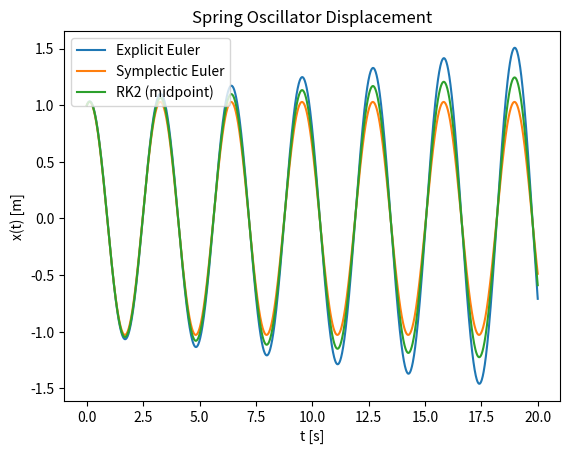
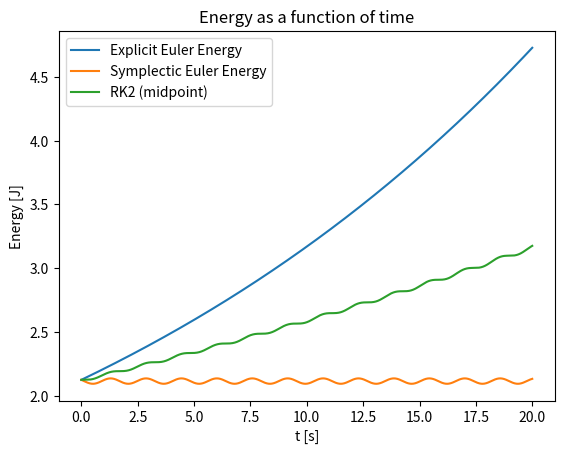
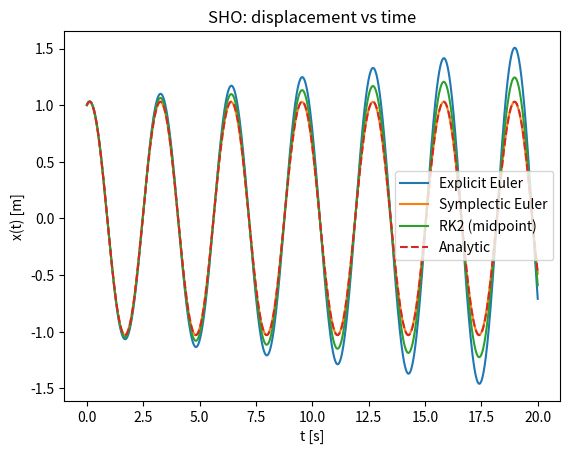
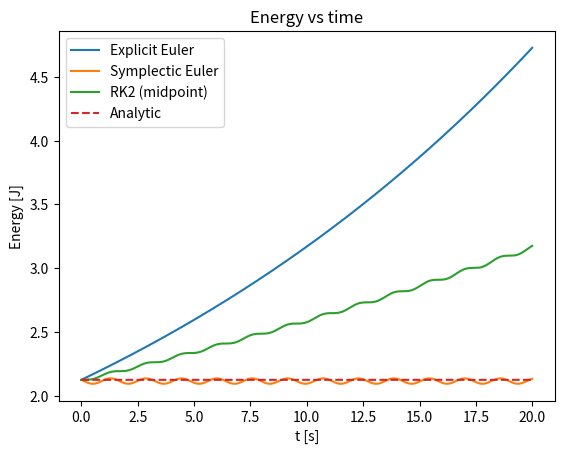
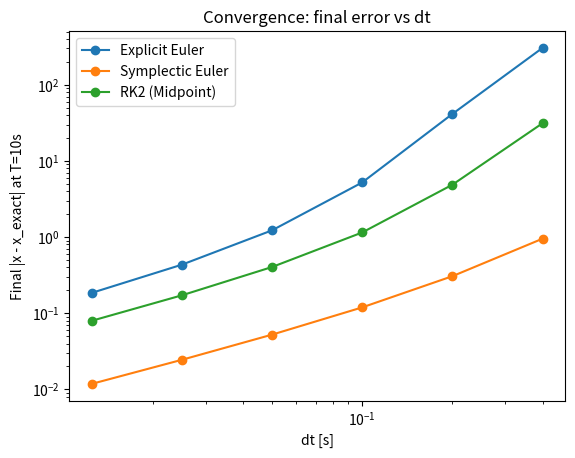
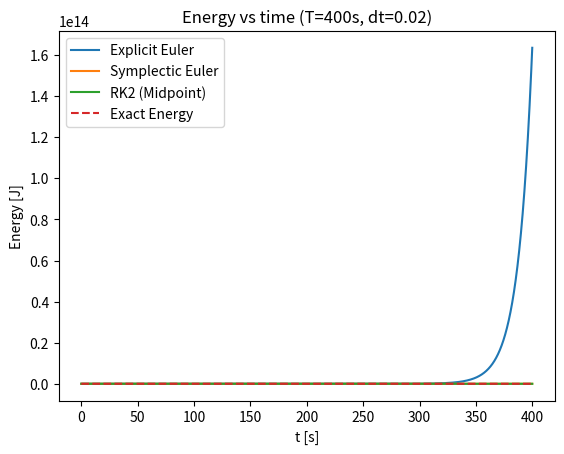

The matplotlib source for these figures, in order:
"""
Spring oscillator
1) Explicit Euler
2) Symplectic (Semi-Implicit) Euler
3) Runge-Kutta 2 (Midpoint method)

Hooke's law --> F = -k x
Newton's 2nd law --> m x'' = F = -k x
Let v = x'

Then the ODE system is:
dx/dt = v
dv/dt = -(k/m) x
"""

# ---------- Import modules ---------- 
import math
import numpy as np
import matplotlib.pyplot as plt

# ----------- Parameters -------------
m = 1.0 # mass [kg]
k = 4.0 # Spring [N/m] (omega = sqrt(k/m) = 2 rad/s)
omega = math.sqrt(k/m)

# ------------------------------------
dt = 0.01 # timestep [s]
T = 20.0 # total time [s]
n_steps = int(T/dt)

# ------ Initial Conditions ---------
x0 = 1.0
v0 = 0.5

# ------------------------------------
def acceleration(x):
  return -(k/m) * x

def explicit_euler(x0, v0, dt, n):
  """Explicit Euler: x_{n+1} = x_n + dt * v_n
      v_{n+1} = v_n + dt * ( - (k/m) * x_n)
  """
  x = np.empty(n+1)
  v = np.empty(n+1)
  x[0], v[0] = x0, v0
  for i in range(n):
    x[i+1] = x[i] + dt * v[i]
    v[i+1] = v[i] + dt * acceleration(x[i])
  return x,v

def symplectic_euler(x0, v0, dt, n):
  """Symplectic (semi-implicit) Euler: 
      v_{n+1} = v_n + dt * ( - (k/m) * x_n)
      x_{n+1} = x_n + dt * v_{n+1}
  """
  x = np.empty(n+1)
  v = np.empty(n+1)
  x[0], v[0] = x0, v0
  for i in range(n):
    v[i+1] = v[i] + dt * acceleration(x[i])
    x[i+1] = x[i] + dt * v[i+1]
  return x,v

def rk2_midpoint(x0, v0, dt, n):
  x = np.empty(n+1)
  v = np.empty(n+1)
  x[0], v[0] = x0, v0
  for i in range(n):
    # k1
    k1x = v[i]
    k1v = acceleration(x[i])
    # midpoint
    xmid = x[i] + 0.5 * dt * k1x
    vmid = v[i] + 0.5 * dt * k1v
    # k2 at midpoint
    k2x = vmid
    k2v = acceleration(x[i])
    # advance
    x[i+1] = x[i] + dt * k2x
    v[i+1] = v[i] + dt * k2v
  return x, v

def exact_solution(t, x0, v0):
  """Analytic SHO solution"""
  x = x0 * np.cos(omega * t) + (v0/omega) * np.sin(omega * t)
  v = -x0 * omega * np.sin(omega * t) + v0 * np.cos(omega * t)
  return x, v

def energy(x, v):
  """Total energy E = T + V = 1/2 m v^2 + 1/2 k x^2"""
  return 0.5 * m * v * v + 0.5 * k * x * x

def compare_integrators(x0,v0, dt, T):
  """Compares all methods against analytic solution"""
  # Time vector
  t = np.linspace(0.0, T, n_steps+1)

  # Analytic
  x_ex, v_ex = exact_solution(t, x0, v0)
  E_ex = energy(x_ex, v_ex)
  
  # Run Methods
  x_e, v_e = explicit_euler(x0, v0, dt, n_steps)
  x_s, v_s = symplectic_euler(x0, v0, dt, n_steps)
  x_r, v_r = rk2_midpoint(x0, v0, dt, n_steps)
  
  # Energies
  E_e = energy(x_e, v_e)
  E_s = energy(x_s, v_s)
  E_r = energy(x_r, v_r)

  # Errors
  err_e_final = abs(x_e[-1] - x_ex[-1])
  err_s_final = abs(x_s[-1] - x_ex[-1])
  err_r_final = abs(x_r[-1] - x_ex[-1])

  dE_e = np.max(np.abs(E_e - E_ex))
  dE_s = np.max(np.abs(E_s - E_ex))
  dE_r = np.max(np.abs(E_r - E_ex))

  print(f"\n=== Accuracy @ T={T:.3f}s, dt={dt} ===")
  print(f"Final |x - x_exact|:")
  print(f"  Explicit Euler   : {err_e_final:.6g}")
  print(f"  Symplectic Euler : {err_s_final:.6g}")
  print(f"  RK2 (midpoint)   : {err_r_final:.6g}")

  print("\nMax |Energy - Exact Energy| over [0,T]:")
  print(f"  Explicit Euler   : {dE_e:.6g}")
  print(f"  Symplectic Euler : {dE_s:.6g}")
  print(f"  RK2 (midpoint)   : {dE_r:.6g}")

  plt.figure()
  plt.plot(t, x_e, label="Explicit Euler")
  plt.plot(t, x_s, label="Symplectic Euler")
  plt.plot(t, x_r, label="RK2 (midpoint)")
  plt.plot(t, x_ex, linestyle="--", label="Analytic")
  plt.xlabel("t [s]")
  plt.ylabel("x(t) [m]")
  plt.title("SHO: displacement vs time")
  plt.legend()

  plt.figure()
  plt.plot(t, E_e, label="Explicit Euler")
  plt.plot(t, E_s, label="Symplectic Euler")
  plt.plot(t, E_r, label="RK2 (midpoint)")
  plt.plot(t, E_ex, linestyle="--", label="Analytic")
  plt.xlabel("t [s]")
  plt.ylabel("Energy [J]")
  plt.title("Energy vs time")
  plt.legend()
  
  return {
      "t": t,
      "explicit": (x_e, v_e, E_e),
      "symplectic": (x_s, v_s, E_s),
      "rk2": (x_r, v_r, E_r),
      "analytic": (x_ex, v_ex, E_ex),
  }

# -------------- Old Plots --------------------------------

# Time vector
t = np.linspace(0.0, T, n_steps+1)

# Run Methods
x_e, v_e = explicit_euler(x0, v0, dt, n_steps)
x_s, v_s = symplectic_euler(x0, v0, dt, n_steps)
x_r, v_r = rk2_midpoint(x0, v0, dt, n_steps)
  
# Energies
E_e = energy(x_e, v_e)
E_s = energy(x_s, v_s)
E_r = energy(x_r, v_r)

# Displacement vs time
plt.figure()
plt.plot(t, x_e, label="Explicit Euler")
plt.plot(t, x_s, label="Symplectic Euler")
plt.plot(t, x_r, label="RK2 (midpoint)")
plt.xlabel("t [s]")
plt.ylabel("x(t) [m]")
plt.title("Spring Oscillator Displacement")
plt.legend()



# Energy vs time
plt.figure()
plt.plot(t, E_e, label="Explicit Euler Energy")
plt.plot(t, E_s, label="Symplectic Euler Energy")
plt.plot(t, E_r, label="RK2 (midpoint)")
plt.xlabel("t [s]")
plt.ylabel("Energy [J]")
plt.title("Energy as a function of time")
plt.legend()

# Numeric Summary
print("Parameters: m=%.3f kg, k=%.3f N/m, omega=%.3f rad/s, dt=%.4f s, steps=%d" % (m, k, omega, dt, n_steps))
print("Initial energy: %.6f J" % energy(x0, v0))
print("Final energy (Explicit Euler):  %.6f J" % E_e[-1])
print("Final energy (Symplectic Euler): %.6f J" % E_s[-1])
print("Final energy (RK2 (midpoint)): %.6f J" % E_r[-1])


if __name__ == "__main__":
  results = compare_integrators(x0, v0, dt, T)
  plt.show()

# -------------- For question: Did not want to mess up anything that's working --------------------------------

import pandas as pd

final_T = 10.0
dts = [0.4, 0.2, 0.1, 0.05, 0.025, 0.0125]

errors_e, errors_s, errors_r = [], [], []

for dt in dts:
    n_steps = int(final_T/dt)
    t = np.linspace(0, final_T, n_steps+1)
    x_exact, v_exact = exact_solution(t, x0, v0)

    x_e, v_e = explicit_euler(x0, v0, dt, n_steps)
    x_s, v_s = symplectic_euler(x0, v0, dt, n_steps)
    x_r, v_r = rk2_midpoint(x0, v0, dt, n_steps)

    errors_e.append(abs(x_e[-1] - x_exact[-1]))
    errors_s.append(abs(x_s[-1] - x_exact[-1]))
    errors_r.append(abs(x_r[-1] - x_exact[-1]))

# Table
df = pd.DataFrame({
    "dt": dts,
    "Explicit Euler": errors_e,
    "Symplectic Euler": errors_s,
    "RK2 Midpoint": errors_r
})
print("\nConvergence study (final error at T=10s):")
print(df)

# Log-log plot
plt.figure()
plt.loglog(dts, errors_e, "o-", label="Explicit Euler")
plt.loglog(dts, errors_s, "o-", label="Symplectic Euler")
plt.loglog(dts, errors_r, "o-", label="RK2 (Midpoint)")
plt.xlabel("dt [s]")
plt.ylabel("Final |x - x_exact| at T=10s")
plt.title("Convergence: final error vs dt")
plt.legend()
plt.show()

# ---------------------------------------------------------------

# Long-term behavior
T_long = 400.0
dt_long = 0.02
nL = int(T_long/dt_long)
tL = np.linspace(0, T_long, nL+1)

# Analytic
x_ref, v_ref = exact_solution(tL, x0, v0)
E_ref = energy(x_ref, v_ref)

xe, ve = explicit_euler(x0, v0, dt_long, nL)
xs, vs = symplectic_euler(x0, v0, dt_long, nL)
xr, vr = rk2_midpoint(x0, v0, dt_long, nL)

Ee = energy(xe, ve)
Es = energy(xs, vs)
Er = energy(xr, vr)

# Plot
plt.figure()
plt.plot(tL, Ee, label="Explicit Euler")
plt.plot(tL, Es, label="Symplectic Euler")
plt.plot(tL, Er, label="RK2 (Midpoint)")
plt.plot(tL, E_ref, "--", label="Exact Energy")
plt.xlabel("t [s]")
plt.ylabel("Energy [J]")
plt.title("Energy vs time (T=400s, dt=0.02)")
plt.legend()
plt.show()


